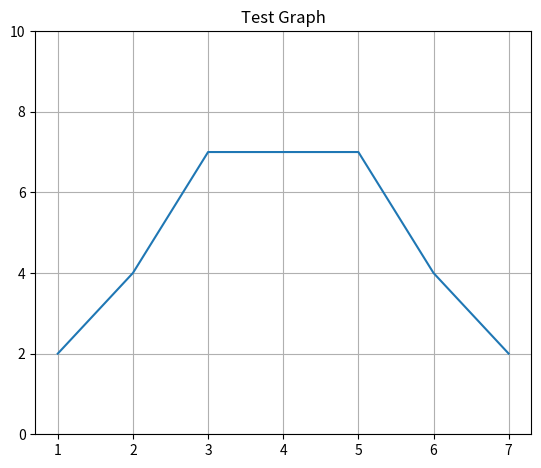

Reproduce this figure in Python.
from copy import deepcopy

__author__ = 'Steffen'
import matplotlib.pyplot as plt
import math
import numpy as np

def f(x,y):
    return x

x = np.array([1, 2, 3, 4, 5, 6, 7])
y = np.array([2, 4, 7, 7, 7, 4, 2])
#X, Y = np.meshgrid(x,y)
#Z = f(x,y)




low = min(y)
high = max(y)

colormap = plt.get_cmap('Reds')
fig = plt.figure()
ax1 = plt.subplot2grid((1, 1), (0, 0))

#plt.pcolormesh(X, Y, Z, cmap=colormap)
ax1.plot(x, y, "-", label='random data')
ax1.grid(True)
#plt.xlabel('x')
#plt.ylabel('y')
plt.ylim([0, math.ceil(high + 0.5 * (high - low))])
plt.subplots_adjust(top=0.95)
plt.title('Test Graph')
#plt.legend()
plt.show()

